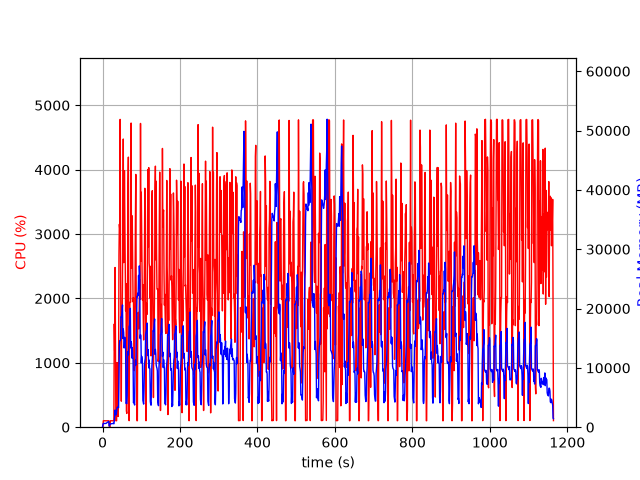

Values plotted in this chart, from the file beside it:
elapsed_time, nproc, cpu, mem_real, mem_virtual
3.695487976074219e-05, 1, 0.0, 3.703, 7.395
1.005, 4, 0.0, 474.1, 31768
2.012, 4, 100.2, 646.6, 31972
3.02, 4, 99.2, 626.6, 31972
4.028, 4, 100.2, 632.7, 31972
5.036, 4, 100.2, 627.7, 31972
6.044, 4, 99.3, 628.2, 31972
7.051, 4, 99.2, 628, 31972
8.059, 4, 99.3, 625, 31972
9.066, 4, 100.2, 640.7, 31972
10.07, 4, 99.3, 699.8, 32076
11.08, 4, 100.2, 749.8, 32076
12.09, 4, 99.3, 793.9, 32140
13.1, 4, 100.1, 845.9, 32226
14.11, 4, 100.1, 905.9, 32322
15.11, 4, 99.1, 944, 32322
16.12, 4, 99.9, 981.9, 32322
17.13, 2, 28.7, 192.9, 28059
18.14, 2, 0.0, 238.1, 314.0
19.15, 2, 0.0, 536.8, 29113
20.17, 2, 100.0, 546.8, 29113
21.18, 2, 99.1, 552.8, 29113
22.18, 2, 100.0, 560.8, 29225
23.19, 2, 100.1, 568.8, 29225
24.2, 2, 100.0, 595.8, 29353
25.21, 2, 100.1, 598.8, 29353
26.22, 2, 99.1, 614.8, 29353
27.23, 2, 101.1, 634.8, 29381
28.24, 2, 99.1, 650.8, 29381
29.25, 2, 97.1, 577.5, 29974
30.26, 2, 1603, 1044, 58727
31.27, 2, 1189, 1735, 59545
32.28, 2, 2481, 2905, 62361
33.29, 2, 1461, 2108, 63509
34.3, 2, 100.0, 2122, 63509
35.31, 2, 100.1, 2090, 63509
36.32, 2, 100.1, 2762, 66197
37.33, 2, 1004, 3257, 66359
38.34, 2, 181.5, 3350, 66362
39.35, 2, 181.2, 3407, 65951
40.36, 2, 166.2, 3393, 65951
41.37, 2, 811.8, 3283, 65951
42.38, 2, 2682, 8891, 73722
43.39, 2, 3152, 13712, 79882
44.41, 2, 3077, 14595, 79882
45.43, 2, 4780, 14593, 79882
46.45, 2, 2695, 14704, 81325
47.46, 2, 1422, 18581, 88493
48.47, 2, 404.2, 18556, 88493
49.47, 2, 1862, 18832, 88493
50.48, 2, 1603, 19597, 88522
51.49, 2, 2206, 20606, 88696
52.5, 2, 3411, 14951, 88747
53.52, 2, 4476, 16546, 89756
54.52, 2, 2556, 15937, 89756
55.54, 2, 2807, 13358, 89756
56.56, 2, 3983, 13778, 89756
57.57, 2, 3250, 15153, 89780
58.58, 2, 2478, 13830, 89780
59.59, 2, 1808, 13174, 89780
... 1,091 more rows
